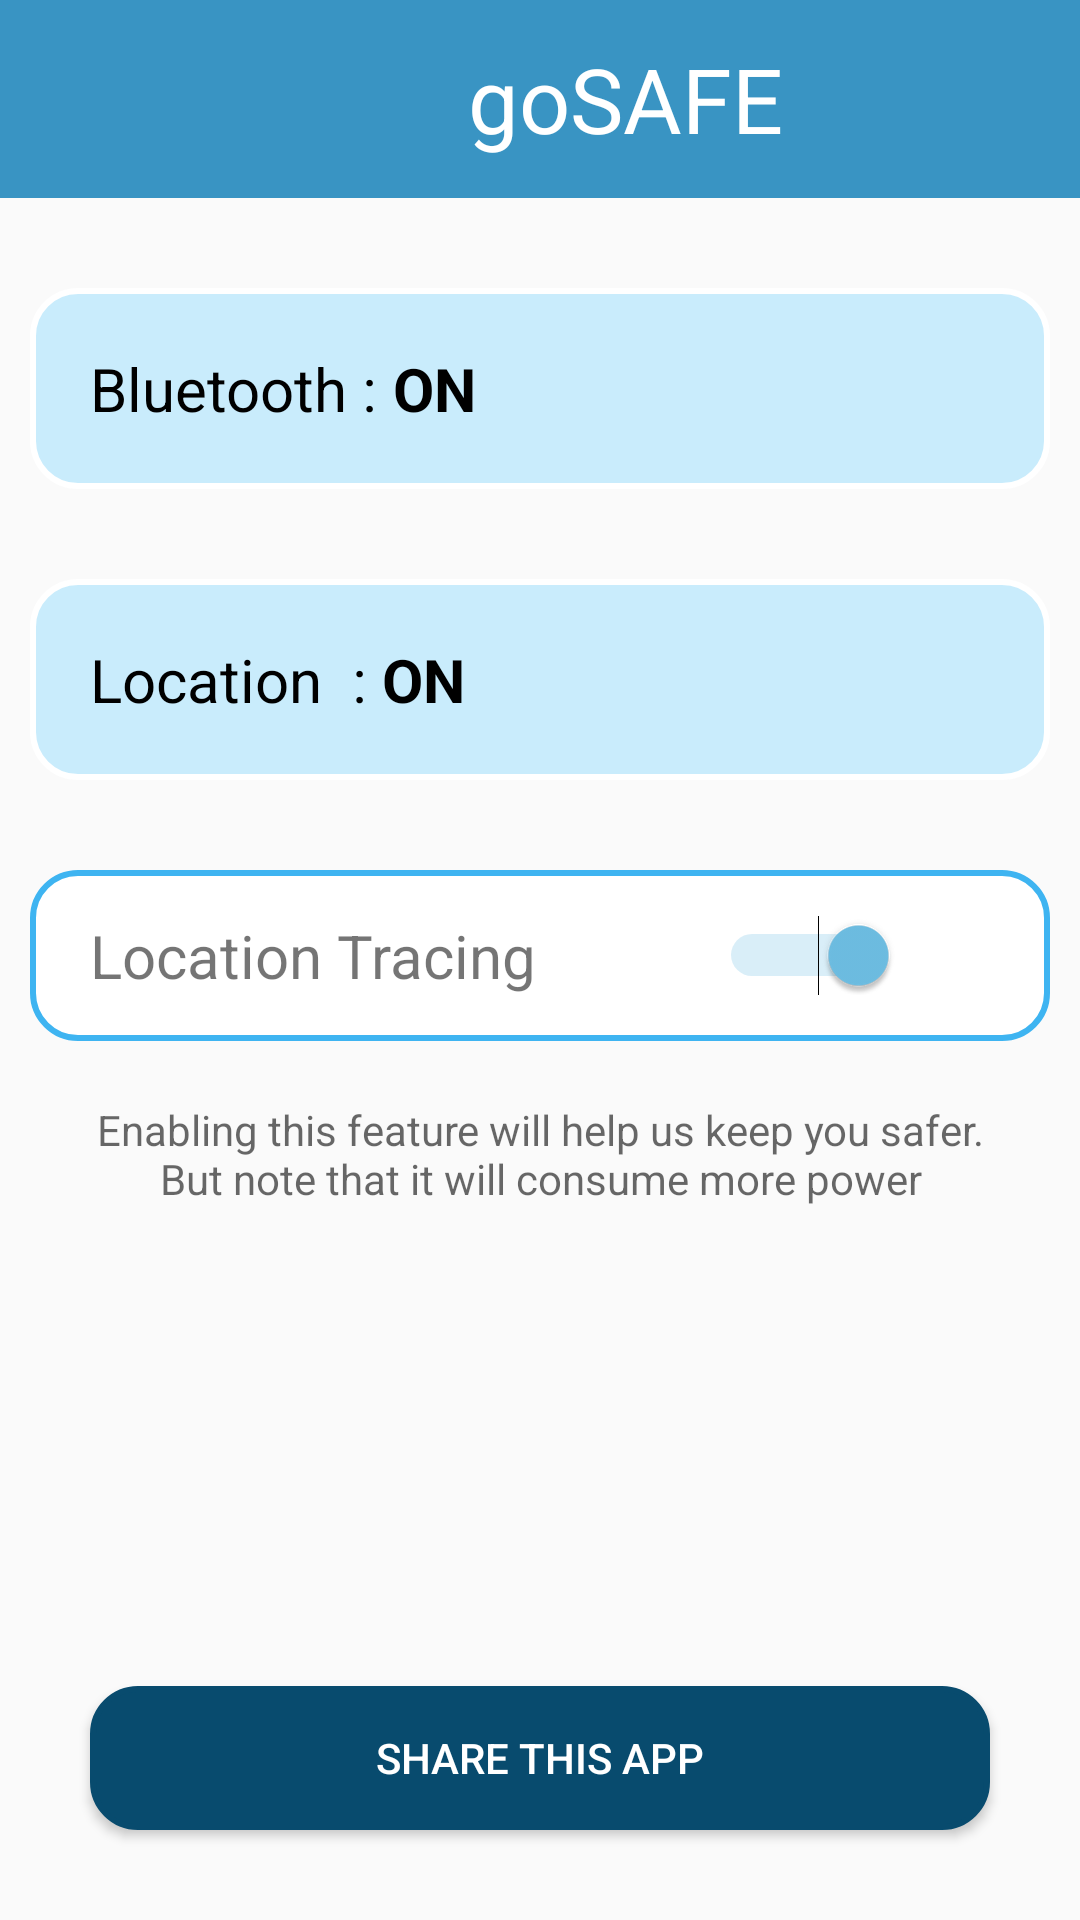

This screen was rendered from an Android layout file. Write that file and the resources it references.
<!-- AndroidManifest.xml: application theme AppTheme -->
<!-- res/layout/activity_permission_list.xml -->
<?xml version="1.0" encoding="utf-8"?>
<RelativeLayout xmlns:android="http://schemas.android.com/apk/res/android"
    xmlns:app="http://schemas.android.com/apk/res-auto"
    xmlns:tools="http://schemas.android.com/tools"
    android:layout_width="match_parent"
    android:layout_height="match_parent"
    tools:context=".permission_list">

    <RelativeLayout
        android:id="@+id/appbar"
        android:gravity="center"
        android:layout_width="match_parent"
        android:layout_height="wrap_content">
        <LinearLayout
            android:id="@+id/main"
            android:gravity="center"
            android:layout_centerHorizontal="true"
            android:layout_width="match_parent"
            android:layout_height="wrap_content"
            android:background="@color/colorPrimary"
            android:orientation="horizontal">

            <ImageView
                android:layout_width="57dp"
                android:layout_height="66dp"
                android:src="@drawable/logo_4" />

            <TextView
                android:id="@+id/title"
                android:layout_width="wrap_content"
                android:layout_height="wrap_content"
                android:paddingVertical="6dp"
                android:text="goSAFE"
                android:textAlignment="gravity"
                android:textColor="#fff"
                android:textSize="30sp" />

        </LinearLayout>

    </RelativeLayout>
    <ScrollView
        android:layout_above="@+id/final_btn"
        android:layout_width="match_parent"
        android:layout_height="match_parent"
        android:layout_below="@+id/appbar">

    <LinearLayout
        android:layout_width="match_parent"
        android:layout_height="wrap_content"
        android:orientation="vertical">
        <RelativeLayout
            android:id="@+id/l1"
            android:layout_width="match_parent"
            android:layout_height="wrap_content"
            android:layout_marginTop="30dp"
            android:layout_marginHorizontal="10dp"
            android:background="@drawable/light_blue_round_background"
            android:orientation="horizontal">
            <TextView
                android:id="@+id/t1"
                android:layout_width="wrap_content"
                android:layout_height="wrap_content"
                android:layout_centerVertical="true"
                android:text="Bluetooth :"
                android:textSize="20sp"
                android:textColor="@color/black"
                android:paddingStart="20dp"
                android:paddingVertical="10dp"
                android:paddingLeft="20dp" />

            <TextView
                android:id="@+id/status1"
                android:layout_toEndOf="@+id/t1"
                android:layout_centerVertical="true"
                android:layout_width="wrap_content"
                android:textColor="@color/black"
                android:layout_height="wrap_content"
                android:text="@string/on"
                android:textSize="20sp"
                android:paddingVertical="20dp"
                android:layout_toRightOf="@+id/t1" />

            <ImageView
                android:layout_width="15dp"
                android:layout_height="wrap_content"
                android:layout_alignParentEnd="true"
                android:layout_alignParentRight="true"
                android:layout_marginStart="81dp"
                android:layout_centerVertical="true"
                android:layout_marginLeft="115dp"
                android:layout_toEndOf="@+id/status1"
                android:layout_toRightOf="@+id/t1"
                android:src="@drawable/round_done_outline_black_24dp" />
        </RelativeLayout>
        <RelativeLayout
            android:id="@+id/l2"
            android:layout_width="match_parent"
            android:layout_height="wrap_content"
            android:layout_marginTop="30dp"
            android:layout_marginHorizontal="10dp"
            android:background="@drawable/light_blue_round_background"
            android:orientation="horizontal">
            <TextView
                android:id="@+id/t2"
                android:layout_width="wrap_content"
                android:layout_height="wrap_content"
                android:text="Location  :"
                android:textColor="@color/black"
                android:layout_centerVertical="true"
                android:textSize="20sp"
                android:paddingStart="20dp"
                android:paddingVertical="10dp"
                android:paddingLeft="20dp" />

            <TextView
                android:id="@+id/status2"
                android:layout_toEndOf="@+id/t2"
                android:layout_width="wrap_content"
                android:layout_height="wrap_content"
                android:textColor="@color/black"
                android:text="@string/on"
                android:layout_centerVertical="true"
                android:textSize="20sp"
                android:paddingVertical="20dp"
                android:layout_toRightOf="@+id/t2" />

            <ImageView
                android:layout_width="15dp"
                android:layout_height="wrap_content"
                android:layout_alignParentEnd="true"
                android:layout_alignParentRight="true"
                android:layout_centerVertical="true"
                android:layout_marginStart="84dp"
                android:layout_marginLeft="118dp"
                android:layout_toEndOf="@+id/status2"
                android:layout_toRightOf="@+id/t2"
                android:src="@drawable/round_done_outline_black_24dp" />
        </RelativeLayout>

        <RelativeLayout
            android:layout_width="match_parent"
            android:layout_height="wrap_content"
            android:layout_marginTop="30dp"
            android:layout_marginHorizontal="10dp"
            android:background="@drawable/transparent_light_curved"
            android:orientation="horizontal">
            <TextView
                android:id="@+id/t3"
                android:layout_width="wrap_content"
                android:layout_height="wrap_content"
                android:text="Location Tracing"
                android:textSize="20sp"
                android:paddingVertical="15dp"
                android:paddingStart="20dp"
                android:paddingLeft="20dp" />

            <Switch
                android:id="@+id/switch1"
                android:layout_width="77dp"
                android:layout_height="wrap_content"
                android:layout_centerVertical="true"
                android:layout_marginStart="44dp"
                android:layout_marginLeft="44dp"
                android:layout_marginEnd="40dp"
                android:layout_marginRight="20dp"
                android:layout_toEndOf="@+id/t3"
                android:layout_toRightOf="@+id/t3"
                android:checked="true"
                android:switchMinWidth="60dp" />
        </RelativeLayout>
        <TextView
            android:layout_marginVertical="20dp"
            android:layout_gravity="center"
            android:layout_alignParentEnd="true"
            android:layout_alignParentRight="true"
            android:gravity="center"
            android:layout_marginHorizontal="20dp"
            android:layout_width="match_parent"
            android:layout_height="wrap_content"
            android:text="@string/location_enabling"
            android:textColor="#97000000"></TextView>
    </LinearLayout>
    </ScrollView>
    <Button
        android:id="@+id/final_btn"
        android:layout_width="match_parent"
        android:layout_height="wrap_content"
        android:layout_alignParentBottom="true"
        android:layout_marginHorizontal="30dp"
        android:layout_marginBottom="30dp"
        android:layout_marginTop="10dp"
        android:background="@drawable/round_button"
        android:onClick="goToShare"
        android:text="Share this app"
        android:textColor="#ffffff" />
</RelativeLayout>
<!-- resources referenced by this layout -->
<resources>
  <color name="black">#FF000000</color>
  <color name="colorPrimary">#3994C3</color>
  <!-- drawable light_blue_round_background (drawable) -->
  <?xml version="1.0" encoding="utf-8"?>
  <selector xmlns:android="http://schemas.android.com/apk/res/android">
      <item>
          <shape android:shape="rectangle">
              <solid android:color="#6680D8FF"/>
              <stroke android:color="#fff" android:width="2dp" />
              
              <corners android:radius="15dp" />
          </shape>
      </item>
  </selector>
  <!-- drawable round_button (drawable) -->
  <?xml version="1.0" encoding="utf-8"?>
  <selector xmlns:android="http://schemas.android.com/apk/res/android">
      <item>
          <shape android:shape="rectangle">
              <solid android:color="@color/colorPrimaryDark"/>
              <stroke android:color="@color/colorPrimaryDark" android:width="2dp" />
              
              <corners android:radius="15dp" />
          </shape>
      </item>
  </selector>
  <!-- drawable transparent_light_curved (drawable) -->
  <?xml version="1.0" encoding="utf-8"?>
  <selector xmlns:android="http://schemas.android.com/apk/res/android">
      <item>
          <shape android:shape="rectangle">
              <solid android:color="#ffffff"/>
              <stroke android:color="@color/colorAccent" android:width="2dp" />
              
              <corners android:radius="15dp" />
          </shape>
      </item>
  </selector>
  <string name="location_enabling">Enabling this feature will help us keep you safer. But note that it will consume more power</string>
  <string name="on"><b> ON</b></string>
  <style name="AppTheme" parent="Theme.AppCompat.Light.NoActionBar">
          
          <item name="colorPrimary">#07B0F3</item>
          <item name="colorPrimaryDark">#077393</item>
          <item name="colorAccent">#6EBFE4</item>
      </style>
  <color name="colorPrimaryDark">#084B6E</color>
  <color name="colorAccent">#3EB4F1</color>
</resources>
